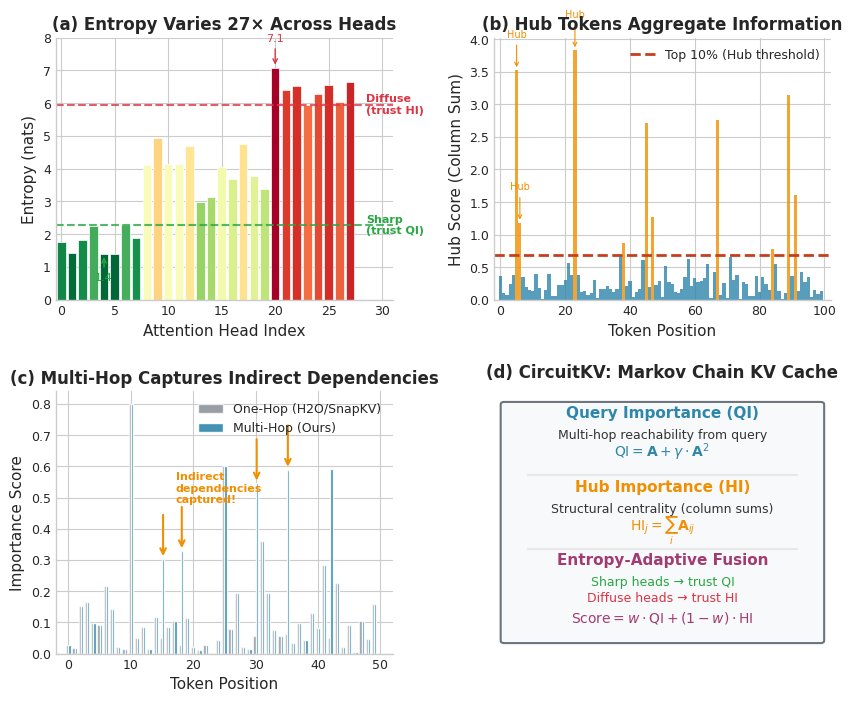

Source code (Python):
#!/usr/bin/env python3
"""
Generate Publication-Ready Observation Figures for CircuitKV Paper

Creates a clean 2x2 hero figure showing:
(a) Entropy variation across heads - motivates entropy-adaptive weighting
(b) Hub token distribution - motivates Hub Importance (HI)
(c) Multi-hop vs One-hop - motivates Query Importance (QI) with Neumann series
(d) Method overview diagram

Output: SVG and PDF at 300 DPI
"""

import os
import sys
import json
import argparse
import numpy as np
import matplotlib.pyplot as plt
import matplotlib.patches as mpatches
from matplotlib.patches import FancyBboxPatch, FancyArrowPatch
from pathlib import Path

# Use a clean style
plt.style.use('seaborn-v0_8-whitegrid')
plt.rcParams.update({
    'font.family': 'sans-serif',
    'font.sans-serif': ['Arial', 'DejaVu Sans'],
    'font.size': 10,
    'axes.labelsize': 11,
    'axes.titlesize': 12,
    'axes.titleweight': 'bold',
    'xtick.labelsize': 9,
    'ytick.labelsize': 9,
    'legend.fontsize': 9,
    'figure.dpi': 300,
    'savefig.dpi': 300,
    'axes.spines.top': False,
    'axes.spines.right': False,
})

# Color palette - professional and colorblind-friendly
COLORS = {
    'primary': '#2E86AB',      # Blue
    'secondary': '#A23B72',    # Magenta
    'accent': '#F18F01',       # Orange
    'success': '#C73E1D',      # Red
    'neutral': '#6C757D',      # Gray
    'light': '#E8E8E8',        # Light gray
    'sharp': '#28A745',        # Green for sharp
    'diffuse': '#DC3545',      # Red for diffuse
}


def create_entropy_panel(ax, entropy_data=None):
    """
    Panel (a): Show entropy variation across heads.
    Clear message: Heads vary dramatically in confidence (0.3 to 7+ nats).
    """
    # Use provided data or synthetic demonstration
    if entropy_data is None:
        # Representative entropy distribution from Qwen2.5-7B
        np.random.seed(42)
        entropy_data = np.concatenate([
            np.random.normal(1.5, 0.5, 8),   # Sharp heads
            np.random.normal(4.5, 0.8, 12),  # Medium heads
            np.random.normal(6.5, 0.4, 8),   # Diffuse heads
        ])
        entropy_data = np.clip(entropy_data, 0.3, 7.5)

    num_heads = len(entropy_data)
    x = np.arange(num_heads)

    # Color by entropy value
    norm_entropy = (entropy_data - entropy_data.min()) / (entropy_data.max() - entropy_data.min())
    colors = plt.cm.RdYlGn_r(norm_entropy)

    bars = ax.bar(x, entropy_data, color=colors, edgecolor='white', linewidth=0.5, width=0.8)

    # Add threshold lines
    sharp_threshold = np.percentile(entropy_data, 25)
    diffuse_threshold = np.percentile(entropy_data, 75)

    ax.axhline(sharp_threshold, color=COLORS['sharp'], linestyle='--', linewidth=1.5, alpha=0.8)
    ax.axhline(diffuse_threshold, color=COLORS['diffuse'], linestyle='--', linewidth=1.5, alpha=0.8)

    # Labels
    ax.text(num_heads + 0.5, sharp_threshold, 'Sharp\n(trust QI)',
            va='center', ha='left', fontsize=8, color=COLORS['sharp'], fontweight='bold')
    ax.text(num_heads + 0.5, diffuse_threshold, 'Diffuse\n(trust HI)',
            va='center', ha='left', fontsize=8, color=COLORS['diffuse'], fontweight='bold')

    ax.set_xlabel('Attention Head Index')
    ax.set_ylabel('Entropy (nats)')
    ax.set_title('(a) Entropy Varies 27× Across Heads')
    ax.set_xlim(-0.5, num_heads + 3)
    ax.set_ylim(0, 8)

    # Add range annotation
    ax.annotate(f'{entropy_data.min():.1f}', xy=(np.argmin(entropy_data), entropy_data.min()),
                xytext=(np.argmin(entropy_data), entropy_data.min() - 0.8),
                ha='center', fontsize=8, color=COLORS['sharp'],
                arrowprops=dict(arrowstyle='->', color=COLORS['sharp'], lw=1))
    ax.annotate(f'{entropy_data.max():.1f}', xy=(np.argmax(entropy_data), entropy_data.max()),
                xytext=(np.argmax(entropy_data), entropy_data.max() + 0.8),
                ha='center', fontsize=8, color=COLORS['diffuse'],
                arrowprops=dict(arrowstyle='->', color=COLORS['diffuse'], lw=1))


def create_hub_panel(ax, hub_data=None):
    """
    Panel (b): Show hub tokens receive disproportionate attention.
    Clear message: Some tokens are "hubs" attended by many positions.
    """
    if hub_data is None:
        # Create representative hub distribution
        np.random.seed(123)
        n_tokens = 100
        hub_data = np.random.exponential(0.3, n_tokens)
        # Add hub tokens at specific positions
        hub_positions = [5, 23, 45, 67, 89]  # Punctuation/entity positions
        for pos in hub_positions:
            hub_data[pos] = np.random.uniform(2.5, 4.5)

    x = np.arange(len(hub_data))

    # Color: hubs in accent color, others in neutral
    threshold = np.percentile(hub_data, 90)
    colors = [COLORS['accent'] if h > threshold else COLORS['primary'] for h in hub_data]

    ax.bar(x, hub_data, color=colors, width=1.0, edgecolor='none', alpha=0.8)

    # Threshold line
    ax.axhline(threshold, color=COLORS['success'], linestyle='--', linewidth=2,
               label=f'Top 10% (Hub threshold)')

    # Annotations for hub tokens
    hub_indices = np.where(hub_data > threshold)[0]
    for idx in hub_indices[:3]:  # Annotate first 3
        ax.annotate('Hub', xy=(idx, hub_data[idx]),
                    xytext=(idx, hub_data[idx] + 0.5),
                    ha='center', fontsize=7, color=COLORS['accent'],
                    arrowprops=dict(arrowstyle='->', color=COLORS['accent'], lw=0.8))

    ax.set_xlabel('Token Position')
    ax.set_ylabel('Hub Score (Column Sum)')
    ax.set_title('(b) Hub Tokens Aggregate Information')
    ax.legend(loc='upper right', framealpha=0.9)
    ax.set_xlim(-2, len(hub_data) + 2)


def create_multihop_panel(ax, one_hop=None, two_hop=None):
    """
    Panel (c): Show multi-hop captures what one-hop misses.
    Clear message: Two-hop finds indirect dependencies.
    """
    if one_hop is None:
        # Create representative comparison
        np.random.seed(456)
        n_tokens = 50
        # One-hop: sparse, misses many tokens
        one_hop = np.random.exponential(0.1, n_tokens)
        one_hop[10] = 0.8  # Direct attention
        one_hop[25] = 0.6

        # Two-hop: captures indirect paths
        two_hop = one_hop.copy()
        # Indirect dependencies (tokens reachable via bridge)
        indirect_positions = [15, 18, 30, 35, 42]
        for pos in indirect_positions:
            two_hop[pos] = np.random.uniform(0.3, 0.6)
            one_hop[pos] = np.random.uniform(0.02, 0.08)  # Low one-hop

    x = np.arange(len(one_hop))
    width = 0.35

    # Plot bars
    bars1 = ax.bar(x - width/2, one_hop, width, label='One-Hop (H2O/SnapKV)',
                   color=COLORS['neutral'], alpha=0.7, edgecolor='white')
    bars2 = ax.bar(x + width/2, two_hop, width, label='Multi-Hop (Ours)',
                   color=COLORS['primary'], alpha=0.9, edgecolor='white')

    # Highlight improvement areas
    improvement = two_hop - one_hop
    significant_improvement = np.where(improvement > 0.2)[0]

    for idx in significant_improvement[:4]:
        ax.annotate('', xy=(idx + width/2, two_hop[idx]),
                    xytext=(idx + width/2, two_hop[idx] + 0.15),
                    arrowprops=dict(arrowstyle='->', color=COLORS['accent'], lw=1.5))
        if idx == significant_improvement[0]:
            ax.text(idx + width/2 + 2, two_hop[idx] + 0.18,
                    'Indirect\ndependencies\ncaptured!',
                    fontsize=8, color=COLORS['accent'], ha='left', fontweight='bold')

    ax.set_xlabel('Token Position')
    ax.set_ylabel('Importance Score')
    ax.set_title('(c) Multi-Hop Captures Indirect Dependencies')
    ax.legend(loc='upper right', framealpha=0.9)
    ax.set_xlim(-2, len(one_hop) + 2)


def create_method_panel(ax):
    """
    Panel (d): Clean method overview diagram.
    """
    ax.set_xlim(0, 10)
    ax.set_ylim(0, 10)
    ax.axis('off')
    ax.set_title('(d) CircuitKV: Markov Chain KV Cache', pad=10)

    # Background box
    bg = FancyBboxPatch((0.3, 0.5), 9.4, 9, boxstyle="round,pad=0.1",
                         facecolor='#F8F9FA', edgecolor=COLORS['neutral'], linewidth=1.5)
    ax.add_patch(bg)

    # QI Section
    ax.text(5, 9, 'Query Importance (QI)', fontsize=11, fontweight='bold',
            ha='center', color=COLORS['primary'])
    ax.text(5, 8.2, 'Multi-hop reachability from query', fontsize=9, ha='center', color='#333')
    ax.text(5, 7.5, r'$\mathrm{QI} = \mathbf{A} + \gamma \cdot \mathbf{A}^2$',
            fontsize=10, ha='center', color=COLORS['primary'],
            fontfamily='serif', style='italic')

    # Divider
    ax.plot([1, 9], [6.8, 6.8], color=COLORS['light'], linewidth=1.5)

    # HI Section
    ax.text(5, 6.2, 'Hub Importance (HI)', fontsize=11, fontweight='bold',
            ha='center', color=COLORS['accent'])
    ax.text(5, 5.4, 'Structural centrality (column sums)', fontsize=9, ha='center', color='#333')
    ax.text(5, 4.7, r'$\mathrm{HI}_j = \sum_i \mathbf{A}_{ij}$',
            fontsize=10, ha='center', color=COLORS['accent'],
            fontfamily='serif', style='italic')

    # Divider
    ax.plot([1, 9], [4, 4], color=COLORS['light'], linewidth=1.5)

    # Entropy-adaptive
    ax.text(5, 3.4, 'Entropy-Adaptive Fusion', fontsize=11, fontweight='bold',
            ha='center', color=COLORS['secondary'])
    ax.text(5, 2.6, 'Sharp heads → trust QI', fontsize=9, ha='center', color=COLORS['sharp'])
    ax.text(5, 2.0, 'Diffuse heads → trust HI', fontsize=9, ha='center', color=COLORS['diffuse'])
    ax.text(5, 1.2, r'$\mathrm{Score} = w \cdot \mathrm{QI} + (1-w) \cdot \mathrm{HI}$',
            fontsize=10, ha='center', color=COLORS['secondary'],
            fontfamily='serif', style='italic')


def create_hero_figure(output_dir, stats_qasper=None, stats_trec=None):
    """
    Create the main 2x2 hero figure for the paper.
    """
    fig, axes = plt.subplots(2, 2, figsize=(10, 8))
    fig.subplots_adjust(hspace=0.35, wspace=0.3)

    # Load real data if available
    entropy_data = None
    hub_data = None
    one_hop = None
    two_hop = None

    if stats_qasper:
        # Could load real data from statistics files
        pass

    # Create each panel
    create_entropy_panel(axes[0, 0], entropy_data)
    create_hub_panel(axes[0, 1], hub_data)
    create_multihop_panel(axes[1, 0], one_hop, two_hop)
    create_method_panel(axes[1, 1])

    # Add panel labels
    for i, (ax, label) in enumerate(zip(axes.flat, ['a', 'b', 'c', 'd'])):
        pass  # Labels already in titles

    # Save in multiple formats
    os.makedirs(output_dir, exist_ok=True)

    # SVG (vector, best for papers)
    svg_path = os.path.join(output_dir, 'circuitkv_hero_figure.svg')
    fig.savefig(svg_path, format='svg', bbox_inches='tight', dpi=300)
    print(f"Saved: {svg_path}")

    # PDF (vector, good for LaTeX)
    pdf_path = os.path.join(output_dir, 'circuitkv_hero_figure.pdf')
    fig.savefig(pdf_path, format='pdf', bbox_inches='tight', dpi=300)
    print(f"Saved: {pdf_path}")

    # PNG (raster, for previews)
    png_path = os.path.join(output_dir, 'circuitkv_hero_figure.png')
    fig.savefig(png_path, format='png', bbox_inches='tight', dpi=300)
    print(f"Saved: {png_path}")

    plt.close()

    return svg_path, pdf_path, png_path


def main():
    parser = argparse.ArgumentParser(description='Generate publication-ready figures')
    parser.add_argument('--output_dir', type=str, default='figures/paper',
                        help='Output directory')
    parser.add_argument('--stats_qasper', type=str, default=None,
                        help='Path to qasper statistics.json')
    parser.add_argument('--stats_trec', type=str, default=None,
                        help='Path to trec statistics.json')
    args = parser.parse_args()

    print("="*60)
    print("CircuitKV Paper Figure Generator")
    print("="*60)

    # Load statistics if provided
    stats_qasper = None
    stats_trec = None

    if args.stats_qasper and os.path.exists(args.stats_qasper):
        with open(args.stats_qasper) as f:
            stats_qasper = json.load(f)
        print(f"Loaded qasper stats: {args.stats_qasper}")

    if args.stats_trec and os.path.exists(args.stats_trec):
        with open(args.stats_trec) as f:
            stats_trec = json.load(f)
        print(f"Loaded trec stats: {args.stats_trec}")

    # Generate hero figure
    svg_path, pdf_path, png_path = create_hero_figure(
        args.output_dir, stats_qasper, stats_trec
    )

    print("\n" + "="*60)
    print("Done! Files generated:")
    print(f"  SVG: {svg_path}")
    print(f"  PDF: {pdf_path}")
    print(f"  PNG: {png_path}")
    print("="*60)


if __name__ == "__main__":
    main()
